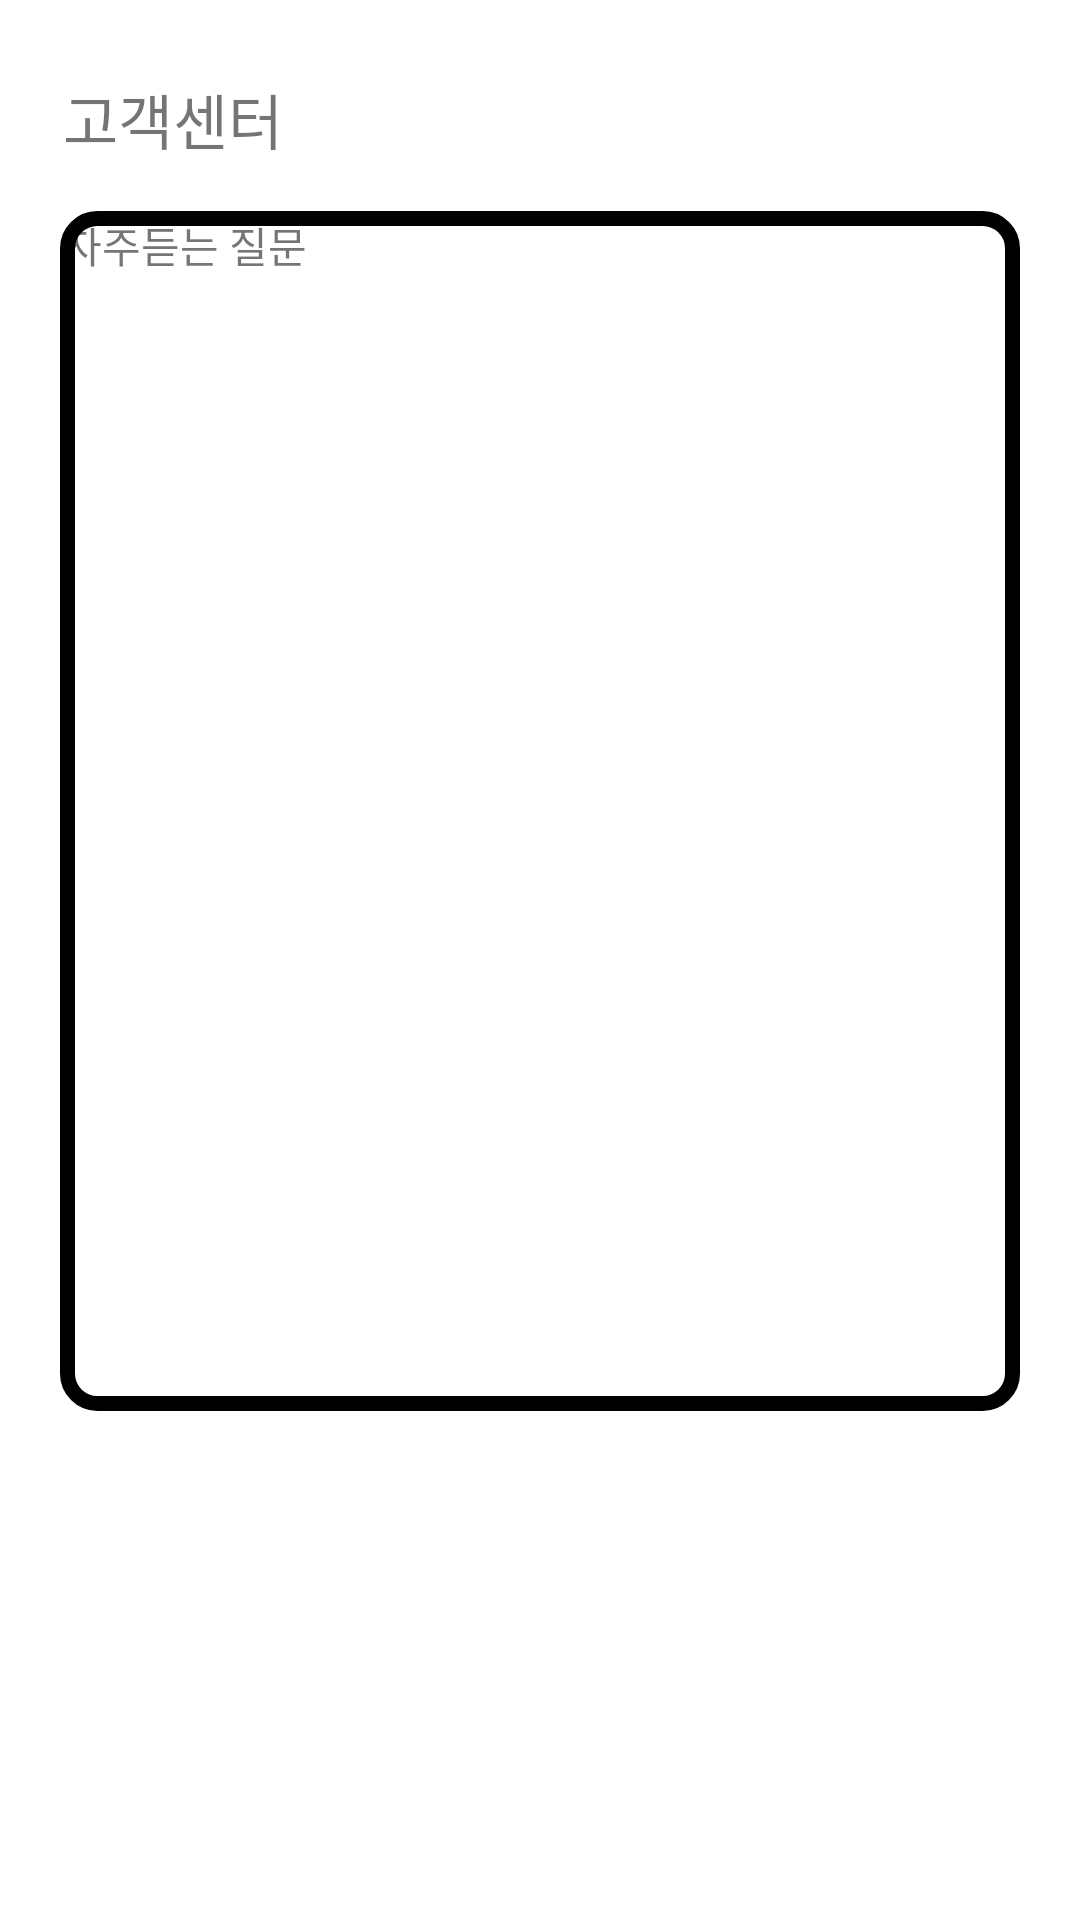

This screen was rendered from an Android layout file. Write that file and the resources it references.
<!-- AndroidManifest.xml: application theme LightTheme -->
<!-- res/layout/activity_my_page_customer.xml -->
<?xml version="1.0" encoding="utf-8"?>
<LinearLayout xmlns:android="http://schemas.android.com/apk/res/android"
    xmlns:app="http://schemas.android.com/apk/res-auto"
    xmlns:tools="http://schemas.android.com/tools"
    android:layout_width="match_parent"
    android:layout_height="match_parent"
    android:orientation="vertical"
    tools:context=".My_Page_Customer">
    <TextView
        android:layout_width="match_parent"
        android:layout_height="wrap_content"
        android:text="고객센터"
        android:fontFamily="@font/noto_sans_bold"
        android:textSize="20dp"
        android:layout_marginLeft="21dp"
        android:layout_marginTop="25dp"/>
    <TextView
        android:layout_width="320dp"
        android:layout_height="400dp"
        android:background="@drawable/rectangle"
        android:layout_gravity="center"
        android:layout_marginTop="16dp"
        android:text="자주듣는 질문"/>

</LinearLayout>
<!-- resources referenced by this layout -->
<resources>
  <!-- drawable rectangle (drawable) -->
  <?xml version="1.0" encoding="utf-8"?>
  <shape xmlns:android="http://schemas.android.com/apk/res/android"
      android:shape="rectangle">
      <stroke
          android:width="5dp"
          android:color="@color/black"/>
      <corners
          android:bottomRightRadius="10dp"
          android:bottomLeftRadius="10dp"
          android:topLeftRadius="10dp"
          android:topRightRadius="10dp"/>
      <padding
          android:left="1dp"
          android:top="1dp"
          android:right="1dp"
          android:bottom="1dp"/>
  </shape>
  <style name="LightTheme" parent="Theme.AppCompat.DayNight.NoActionBar">
          
  
  
  
  
  
  
  
  
  
  
          <item name="colorSurface">@android:color/white</item>
          <item name="backgroundColor">@android:color/white</item>
          <item name="android:windowBackground">@color/white</item>
          <item name="titleTextColor">@android:color/black</item>
      </style>
  <!-- not gathered from this repository: default colours our renderer supplied (Android Studio template values) -->
  <color name="black">#FF000000</color>
  <color name="white">#FFFFFFFF</color>
</resources>
